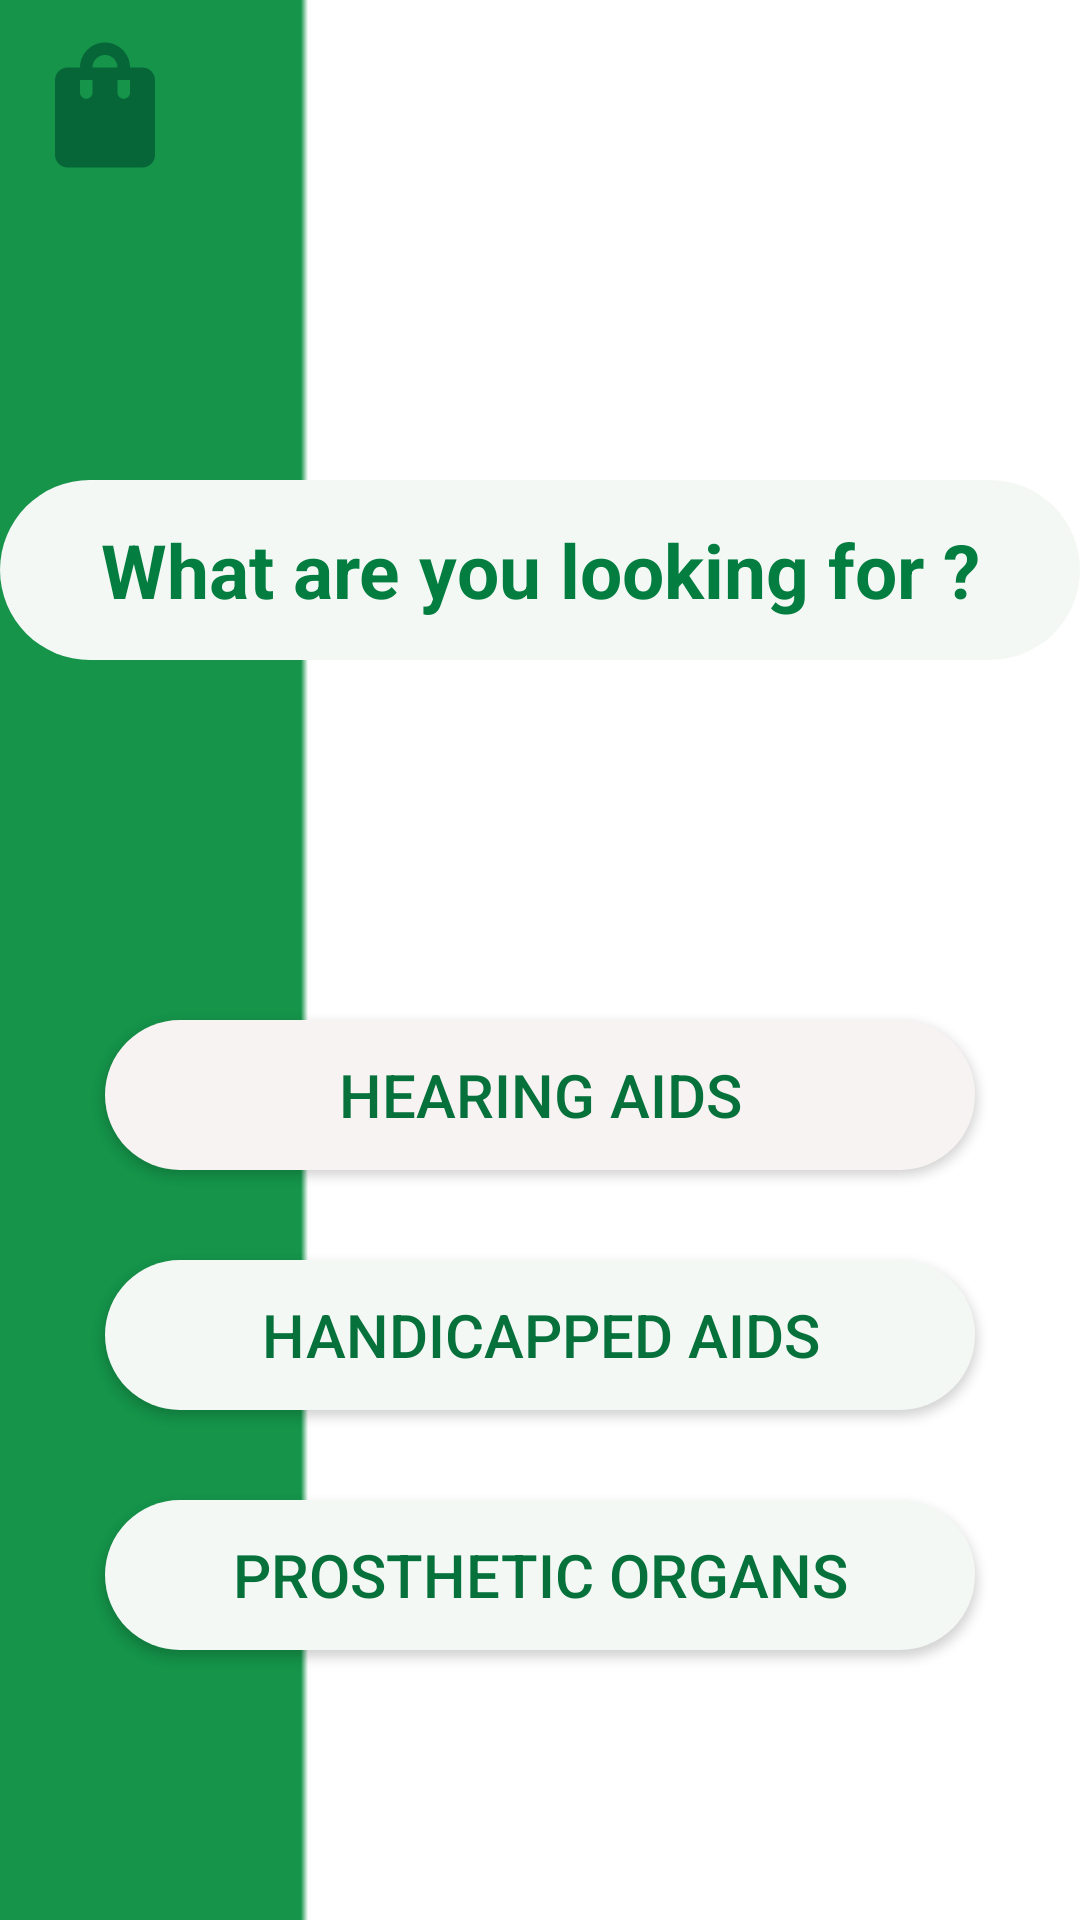

Here is an Android app screen rendered from its layout file. Give the layout XML and the strings, colors and styles it references.
<!-- AndroidManifest.xml: application theme Theme.BeMyHome -->
<!-- res/layout/activity_homepage.xml -->
<?xml version="1.0" encoding="utf-8"?>
<LinearLayout xmlns:android="http://schemas.android.com/apk/res/android"
    xmlns:app="http://schemas.android.com/apk/res-auto"
    xmlns:tools="http://schemas.android.com/tools"
    android:layout_width="match_parent"
    android:layout_height="match_parent"
    android:background="@drawable/backg"
    android:orientation="vertical"
    tools:context=".HomePage">


    <ImageView
        android:id="@+id/imageViewbag2"
        android:layout_width="50dp"
        android:layout_height="50dp"
        android:layout_gravity="left"
        android:layout_marginLeft="10dp"
        android:layout_marginTop="10dp"
        android:layout_marginRight="10dp"
        android:src="@drawable/ic_baseline_shopping_bag_24" />

    <TextView
        android:id="@+id/textViewD"
        style="@style/Widget.MaterialComponents.TextView"
        android:layout_width="360dp"
        android:layout_height="60dp"
        android:layout_gravity="center"
        android:layout_marginTop="100dp"
        android:background="@drawable/shape"
        android:gravity="center"
        android:text="What are you looking for ?"


        android:textColor="#037E40"
        android:textSize="25sp"
        android:textStyle="bold" />

    <Button
        android:id="@+id/button1"
        android:layout_width="290dp"
        android:layout_height="50dp"
        android:layout_gravity="center"
        android:layout_marginTop="120dp"
        android:background="@drawable/shape"
        android:backgroundTint="#F8F3F3"
        android:gravity="center"
        android:text="Hearing Aids"
        android:textColor="#07713C"
        android:textSize="20sp"
        android:textStyle="normal" />

    <Button
        android:id="@+id/button2"
        android:layout_width="290dp"
        android:layout_height="50dp"
        android:layout_gravity="center"
        android:layout_marginTop="30dp"
        android:background="@drawable/shape"
        android:text="Handicapped Aids"
        android:textColor="#07713C"
        android:textSize="20sp"
        android:textStyle="normal" />

    <Button
        android:id="@+id/button3"
        android:layout_width="290dp"
        android:layout_height="50dp"
        android:layout_gravity="center"
        android:layout_marginTop="30dp"
        android:background="@drawable/shape"
        android:text="Prosthetic Organs"
        android:textColor="#07713C"
        android:textSize="20sp" />


</LinearLayout>
<!-- resources referenced by this layout -->
<resources>
  <!-- drawable backg: png bitmap (drawable-v24, 882 bytes) -->
  <!-- drawable ic_baseline_shopping_bag_24 (drawable) -->
  <vector android:height="24dp" android:tint="#066637"
      android:viewportHeight="24" android:viewportWidth="24"
      android:width="24dp" xmlns:android="http://schemas.android.com/apk/res/android">
      <path android:fillColor="@android:color/white" android:pathData="M18,6h-2c0,-2.21 -1.79,-4 -4,-4S8,3.79 8,6H6C4.9,6 4,6.9 4,8v12c0,1.1 0.9,2 2,2h12c1.1,0 2,-0.9 2,-2V8C20,6.9 19.1,6 18,6zM10,10c0,0.55 -0.45,1 -1,1s-1,-0.45 -1,-1V8h2V10zM12,4c1.1,0 2,0.9 2,2h-4C10,4.9 10.9,4 12,4zM16,10c0,0.55 -0.45,1 -1,1s-1,-0.45 -1,-1V8h2V10z"/>
  </vector>
  <!-- drawable shape (drawable) -->
  <?xml version="1.0" encoding="utf-8"?>
  <shape xmlns:android="http://schemas.android.com/apk/res/android">
      android:shape="rectangle">
      <solid
          android:color="#F4F8F5">
  
      </solid>
  
      <corners
          android:radius="60dp">
  
      </corners>
  </shape>
  <style name="Theme.BeMyHome" parent="Theme.MaterialComponents.DayNight.NoActionBar">
          
         <item name="colorPrimary">#F9FAF9</item>
          <item name="colorPrimaryVariant">#F4F6F4</item>
          <item name="colorOnPrimary">@color/white</item>
          
          <item name="colorSecondary">@color/teal_200</item>
          <item name="colorSecondaryVariant">@color/teal_700</item>
          <item name="colorOnSecondary">@color/black</item>
          
          <item name="android:statusBarColor" tools:targetApi="l">?attr/colorPrimaryVariant</item>
          
      </style>
  <!-- not gathered from this repository: default colours our renderer supplied (Android Studio template values) -->
  <color name="teal_200">#FF03DAC5</color>
  <color name="teal_700">#FF018786</color>
  <color name="black">#FF000000</color>
  <color name="white">#FFFFFFFF</color>
</resources>
